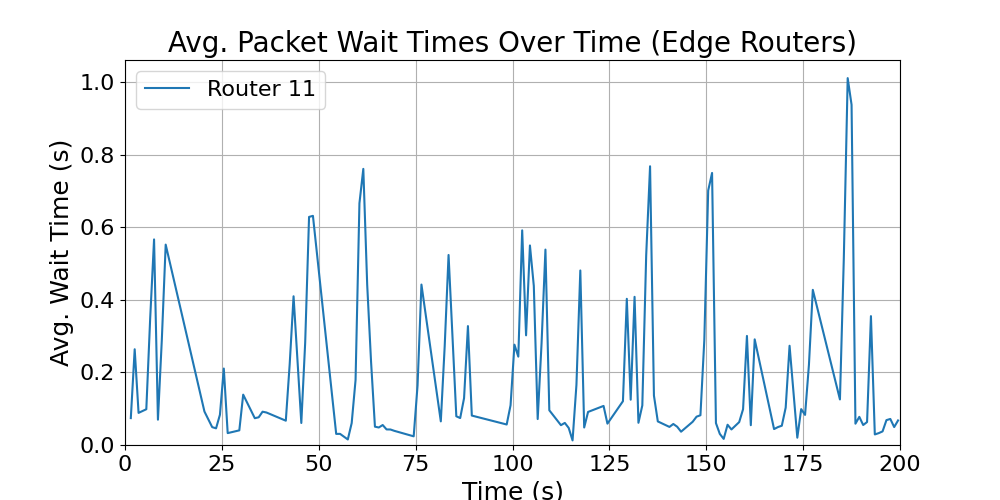

Source data for this figure (header and first rows):
time_bin_mid, avg_wait_time
1.5, 0.07409
2.5, 0.2638
3.5, 0.0885
5.5, 0.09854
6.5, 0.3495
7.5, 0.5665
8.5, 0.06976
9.5, 0.2893
10.5, 0.5522
20.5, 0.09224
22.5, 0.04926
23.5, 0.04594
24.5, 0.08346
25.5, 0.2107
26.5, 0.03276
29.5, 0.04035
30.5, 0.1387
33.5, 0.07382
34.5, 0.07637
35.5, 0.09177
36.5, 0.08953
41.5, 0.067
42.5, 0.2226
43.5, 0.4098
45.5, 0.06066
46.5, 0.2824
47.5, 0.6285
48.5, 0.6314
54.5, 0.0306
55.5, 0.03066
57.5, 0.01527
58.5, 0.06044
59.5, 0.1792
60.5, 0.6662
61.5, 0.7609
62.5, 0.4419
63.5, 0.2292
64.5, 0.05049
65.5, 0.04821
66.5, 0.05504
67.5, 0.04293
68.5, 0.04273
69.5, 0.03903
74.5, 0.02389
75.5, 0.1644
76.5, 0.4421
81.5, 0.06509
82.5, 0.2718
83.5, 0.5236
85.5, 0.07909
86.5, 0.07425
87.5, 0.1291
88.5, 0.3277
89.5, 0.0811
98.5, 0.05648
99.5, 0.1096
100.5, 0.2765
101.5, 0.2435
102.5, 0.5915
103.5, 0.3022
... 72 more rows
